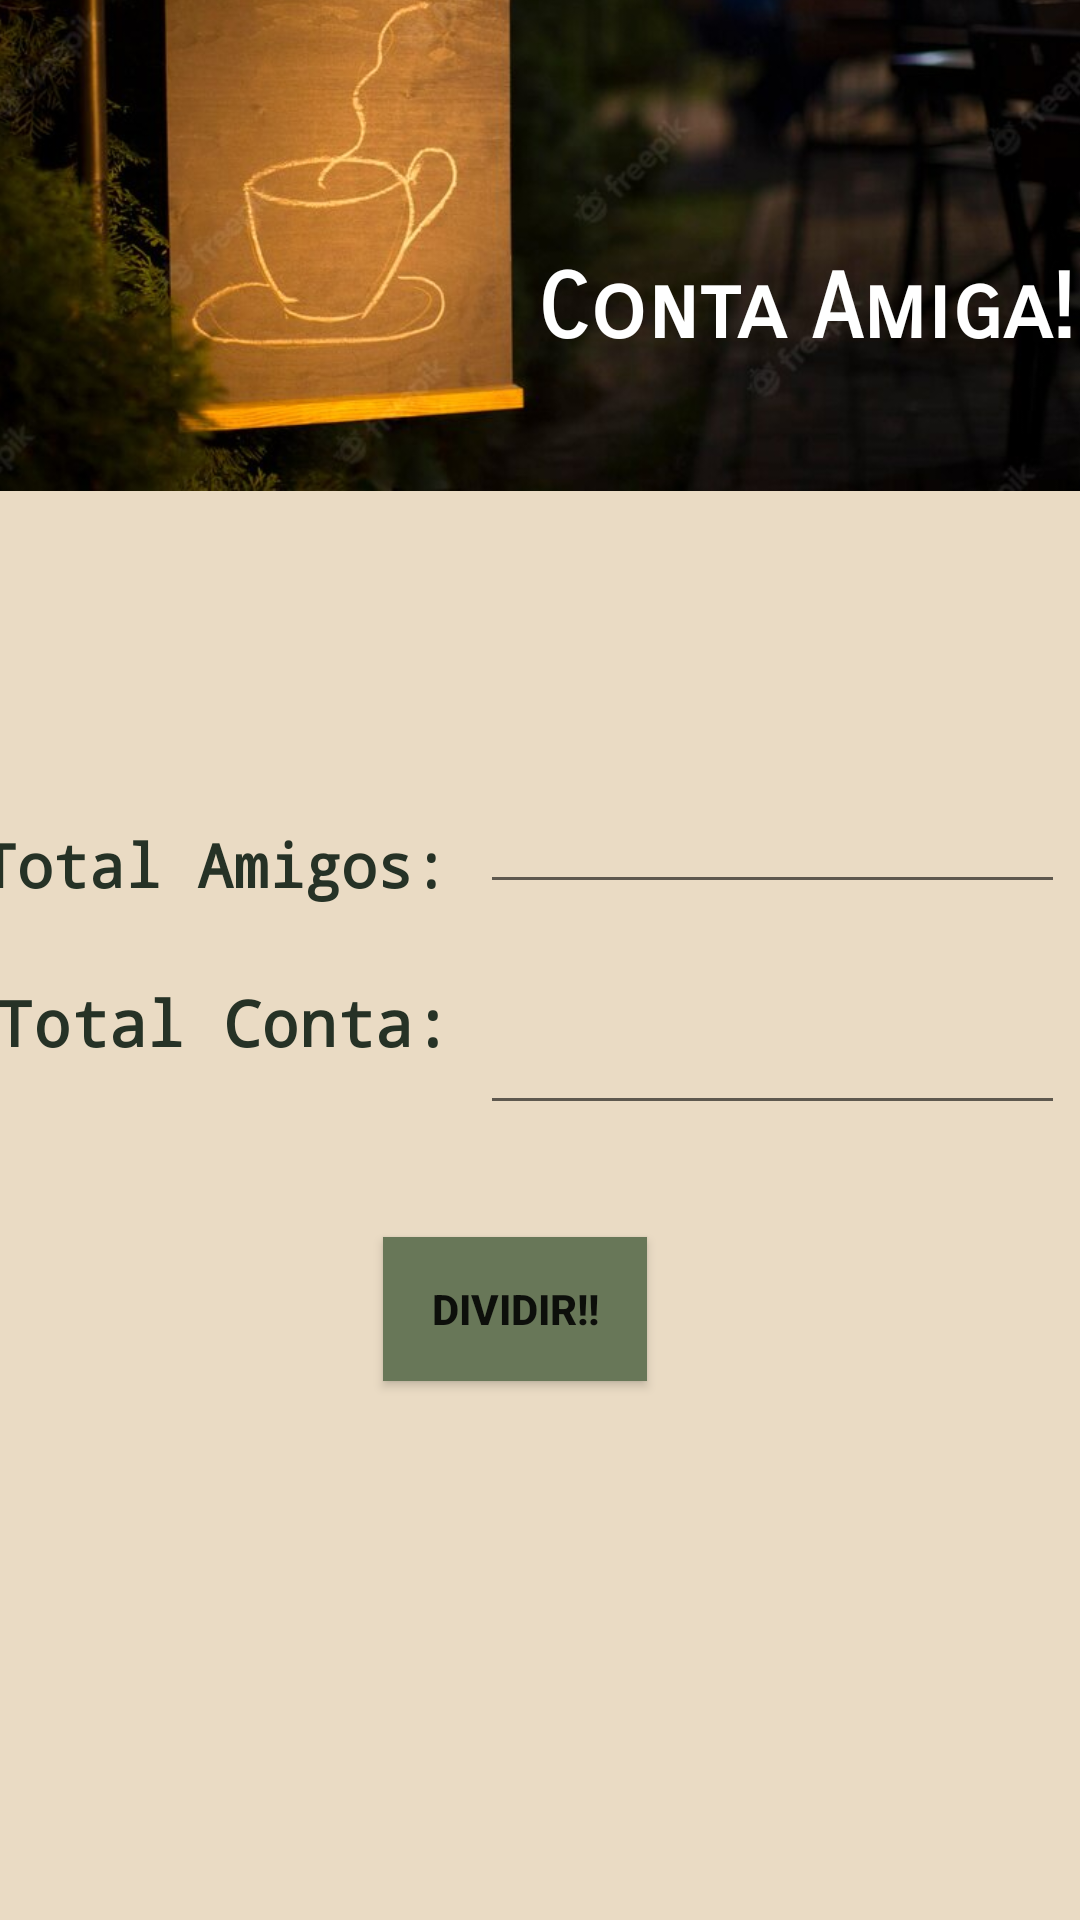

Reconstruct the res/layout file that produces this screen, plus the resources it refers to.
<!-- AndroidManifest.xml: application theme Theme.Prova_app -->
<!-- res/layout/activity_main.xml -->
<?xml version="1.0" encoding="utf-8"?>
<androidx.constraintlayout.widget.ConstraintLayout xmlns:android="http://schemas.android.com/apk/res/android"
    xmlns:app="http://schemas.android.com/apk/res-auto"
    xmlns:tools="http://schemas.android.com/tools"
    android:layout_width="wrap_content"
    android:layout_height="match_parent"
    android:background="#D0E6D3B7"
    tools:context=".MainActivity">

    <androidx.constraintlayout.widget.ConstraintLayout
        android:id="@+id/constraintLayout"
        android:layout_width="match_parent"
        android:layout_height="match_parent"
        app:layout_constraintEnd_toEndOf="parent"
        tools:layout_editor_absoluteY="0dp">

        <TextView
            android:id="@+id/textView5"
            android:layout_width="wrap_content"
            android:layout_height="wrap_content"
            android:layout_marginStart="3dp"
            android:layout_marginEnd="220dp"
            android:layout_marginBottom="90dp"
            android:breakStrategy="simple"
            android:fontFamily="monospace"
            android:text="Total Conta:"
            android:textColor="#263226"
            android:textSize="21dp"
            android:textStyle="bold"
            app:layout_constraintBottom_toBottomOf="parent"
            app:layout_constraintEnd_toEndOf="parent"
            app:layout_constraintHorizontal_bias="0.352"
            app:layout_constraintStart_toStartOf="parent"
            app:layout_constraintTop_toTopOf="parent"
            app:layout_constraintVertical_bias="0.626" />

        <EditText
            android:id="@+id/txtNro1"
            android:layout_width="195dp"
            android:layout_height="53dp"
            android:layout_marginStart="160dp"
            android:layout_marginTop="15dp"
            android:layout_marginEnd="5dp"
            android:layout_marginBottom="110dp"
            android:ems="10"
            android:inputType="numberDecimal"
            android:textStyle="bold"
            app:layout_constraintBottom_toBottomOf="parent"
            app:layout_constraintEnd_toEndOf="parent"
            app:layout_constraintHorizontal_bias="0.569"
            app:layout_constraintStart_toStartOf="parent"
            app:layout_constraintTop_toTopOf="parent"
            app:layout_constraintVertical_bias="0.505" />

        <TextView
            android:id="@+id/textView6"
            android:layout_width="176dp"
            android:layout_height="40dp"
            android:layout_marginStart="15dp"
            android:layout_marginTop="70dp"
            android:layout_marginEnd="220dp"
            android:fontFamily="monospace"
            android:text="Total Amigos:"
            android:textColor="#263226"
            android:textSize="20dp"
            android:textStyle="bold"
            app:layout_constraintBottom_toBottomOf="parent"
            app:layout_constraintEnd_toEndOf="parent"
            app:layout_constraintHorizontal_bias="0.428"
            app:layout_constraintStart_toStartOf="parent"
            app:layout_constraintTop_toTopOf="parent"
            app:layout_constraintVertical_bias="0.386" />

        <EditText
            android:id="@+id/txtNro2"
            android:layout_width="195dp"
            android:layout_height="53dp"
            android:layout_marginStart="160dp"
            android:layout_marginTop="15dp"
            android:layout_marginEnd="5dp"
            android:layout_marginBottom="25dp"
            android:ems="10"
            android:inputType="numberDecimal"
            android:textStyle="bold"
            app:layout_constraintBottom_toBottomOf="parent"
            app:layout_constraintEnd_toEndOf="parent"
            app:layout_constraintHorizontal_bias="0.569"
            app:layout_constraintStart_toStartOf="parent"
            app:layout_constraintTop_toTopOf="parent"
            app:layout_constraintVertical_bias="0.561" />

        <Button
            android:id="@+id/btDividir"
            android:layout_width="wrap_content"
            android:layout_height="wrap_content"
            android:layout_marginTop="190dp"
            android:background="#687758"
            android:backgroundTint="#687758"
            android:text="Dividir!!"
            android:textStyle="bold"
            app:iconTint="#009C4848"
            app:layout_constraintBottom_toBottomOf="parent"
            app:layout_constraintEnd_toEndOf="parent"
            app:layout_constraintHorizontal_bias="0.469"
            app:layout_constraintStart_toStartOf="parent"
            app:layout_constraintTop_toTopOf="parent"
            app:layout_constraintVertical_bias="0.553" />

        <ImageView
            android:id="@+id/imageView3"
            android:layout_width="677dp"
            android:layout_height="318dp"
            android:layout_marginBottom="500dp"
            app:layout_constraintBottom_toBottomOf="parent"
            app:layout_constraintEnd_toEndOf="parent"
            app:layout_constraintStart_toStartOf="parent"
            app:layout_constraintTop_toTopOf="parent"
            app:layout_constraintVertical_bias="0.87"
            app:srcCompat="@drawable/image_img01" />

        <TextView
            android:id="@+id/textView2"
            android:layout_width="192dp"
            android:layout_height="75dp"
            android:layout_marginStart="230dp"
            android:layout_marginTop="5dp"
            android:layout_marginEnd="40dp"
            android:layout_marginBottom="400dp"
            android:autoText="false"
            android:fontFamily="sans-serif-smallcaps"
            android:text="Conta Amiga!!"
            android:textColor="@color/white"
            android:textSize="30dp"
            android:textStyle="bold"
            app:layout_constraintBottom_toBottomOf="parent"
            app:layout_constraintEnd_toEndOf="parent"
            app:layout_constraintStart_toStartOf="parent"
            app:layout_constraintTop_toTopOf="parent" />

    </androidx.constraintlayout.widget.ConstraintLayout>

</androidx.constraintlayout.widget.ConstraintLayout>
<!-- resources referenced by this layout -->
<resources>
  <color name="white">#FFFFFFFF</color>
  <!-- drawable image_img01: png bitmap (drawable-v24, 641970 bytes) -->
  <style name="Theme.Prova_app" parent="Theme.MaterialComponents.DayNight.DarkActionBar">
          
          <item name="colorPrimary">@color/purple_500</item>
          <item name="colorPrimaryVariant">@color/purple_700</item>
          <item name="colorOnPrimary">@color/white</item>
          
          <item name="colorSecondary">@color/teal_200</item>
          <item name="colorSecondaryVariant">@color/teal_700</item>
          <item name="colorOnSecondary">@color/black</item>
          
          <item name="android:statusBarColor" tools:targetApi="l">?attr/colorPrimaryVariant</item>
          
      </style>
  <color name="purple_500">#5A4747</color>
  <color name="purple_700">#B6A77A</color>
  <color name="teal_200">#FF03DAC5</color>
  <color name="teal_700">#FF018786</color>
  <color name="black">#FF000000</color>
</resources>
